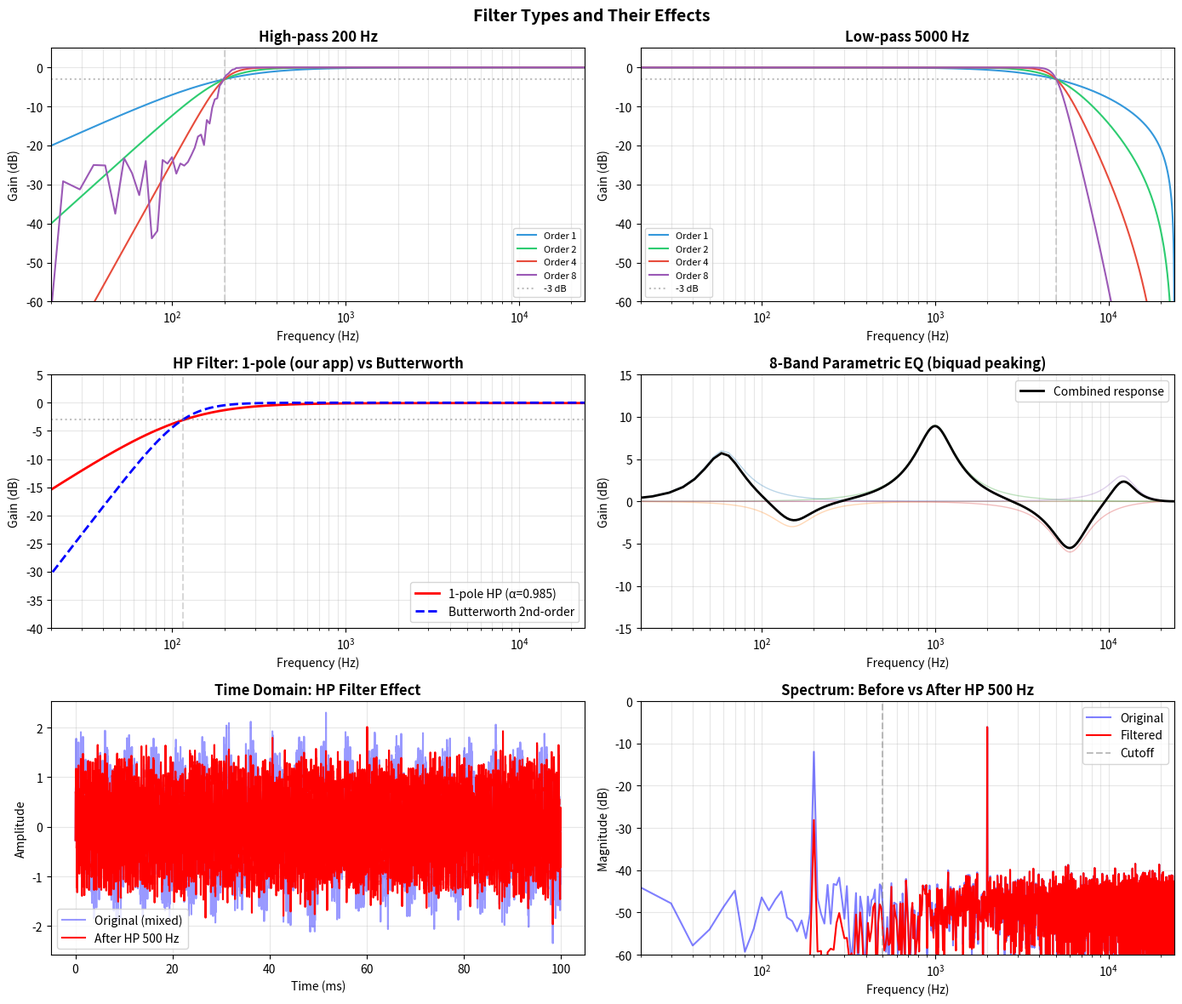

Source code (Python):
#!/usr/bin/env python3
"""Interactive Filter Response Demo

Demonstrates:
  1. High-pass, low-pass, band-pass filter frequency response
  2. How cutoff frequency and filter order affect the response
  3. Time-domain effect on a mixed signal (speech + noise)
  4. Phase response and group delay

Run:
  python filter_response.py              # static comparison
  python filter_response.py --interactive # slider GUI

Requirements: numpy, matplotlib, scipy
"""

import numpy as np
import matplotlib.pyplot as plt
from scipy.signal import butter, freqz, lfilter, iirfilter
import argparse


def make_test_signal(fs=48000, duration=0.1):
    """Mixed signal: 200 Hz tone + 2 kHz tone + broadband noise."""
    n = int(fs * duration)
    t = np.arange(n) / fs
    # Low component (would be removed by HP filter)
    low = 0.5 * np.sin(2 * np.pi * 200 * t)
    # Mid component (the "signal" we want)
    mid = np.sin(2 * np.pi * 2000 * t)
    # High noise (would be removed by LP filter)
    high = 0.3 * np.random.randn(n)
    return t, low + mid + high, low, mid, high


def static_demo():
    """Show filter types and their effects."""
    fs = 48000

    fig, axes = plt.subplots(3, 2, figsize=(14, 12))
    fig.suptitle('Filter Types and Their Effects', fontsize=14,
                 fontweight='bold')

    # -- Row 1: Frequency responses of HP, LP, BP --
    filters = [
        ('High-pass 200 Hz', 'highpass', 200),
        ('Low-pass 5000 Hz', 'lowpass', 5000),
        ('Band-pass 500-3000 Hz', 'bandpass', (500, 3000)),
    ]
    orders = [1, 2, 4, 8]
    colors = ['#3498db', '#2ecc71', '#e74c3c', '#9b59b6']

    for col, (name, btype, freq) in enumerate(filters[:2]):
        ax = axes[0][col]
        for order, color in zip(orders, colors):
            try:
                if btype == 'bandpass':
                    b, a = butter(order, freq, btype=btype, fs=fs)
                else:
                    b, a = butter(order, freq, btype=btype, fs=fs)
                w, h = freqz(b, a, worN=4096, fs=fs)
                ax.semilogx(w, 20 * np.log10(np.abs(h) + 1e-12),
                            color=color, label=f'Order {order}')
            except Exception:
                pass
        ax.set_title(name, fontweight='bold')
        ax.set_xlabel('Frequency (Hz)')
        ax.set_ylabel('Gain (dB)')
        ax.set_xlim(20, fs / 2)
        ax.set_ylim(-60, 5)
        ax.axhline(-3, color='gray', linestyle=':', alpha=0.5, label='-3 dB')
        ax.axvline(freq if isinstance(freq, (int, float)) else freq[0],
                   color='gray', linestyle='--', alpha=0.3)
        ax.legend(fontsize=8)
        ax.grid(True, alpha=0.3, which='both')

    # Band-pass
    ax = axes[0][1]  # reuse second column for comparison
    # Actually let's do the band-pass in row 1 col 1
    # Already done LP, let me put BP comparison in row 2

    # -- Row 2: 1-pole vs biquad comparison (our actual app) --
    ax_1pole = axes[1][0]
    ax_biquad = axes[1][1]

    # 1-pole HP (as used in audio_viz)
    alpha = 0.985  # ~115 Hz at 48 kHz
    # Transfer function: H(z) = alpha * (1 - z^-1) / (1 - alpha * z^-1)
    b_1p = np.array([alpha, -alpha])
    a_1p = np.array([1, -alpha])
    w, h = freqz(b_1p, a_1p, worN=4096, fs=fs)
    ax_1pole.semilogx(w, 20 * np.log10(np.abs(h) + 1e-12),
                      'r-', linewidth=2, label='1-pole HP (α=0.985)')
    # Compare with butterworth
    b2, a2 = butter(2, 115, btype='highpass', fs=fs)
    w2, h2 = freqz(b2, a2, worN=4096, fs=fs)
    ax_1pole.semilogx(w2, 20 * np.log10(np.abs(h2) + 1e-12),
                      'b--', linewidth=2, label='Butterworth 2nd-order')
    ax_1pole.set_title('HP Filter: 1-pole (our app) vs Butterworth',
                       fontweight='bold')
    ax_1pole.set_xlabel('Frequency (Hz)')
    ax_1pole.set_ylabel('Gain (dB)')
    ax_1pole.set_xlim(20, fs / 2)
    ax_1pole.set_ylim(-40, 5)
    ax_1pole.axhline(-3, color='gray', linestyle=':', alpha=0.5)
    ax_1pole.axvline(115, color='gray', linestyle='--', alpha=0.3)
    ax_1pole.legend()
    ax_1pole.grid(True, alpha=0.3, which='both')

    # Biquad peaking EQ (as used in audio_viz_full)
    center_freqs = [60, 150, 400, 1000, 2500, 6000, 12000, 16000]
    gain_db = [6, -3, 0, 9, 0, -6, 3, 0]
    ax_biquad.set_title('8-Band Parametric EQ (biquad peaking)',
                        fontweight='bold')
    combined = np.ones(4096)
    for fc, gdb in zip(center_freqs, gain_db):
        if abs(gdb) < 0.1:
            continue
        A = 10 ** (gdb / 40)
        w0 = 2 * np.pi * fc / fs
        Q = 1.4
        alpha_bq = np.sin(w0) / (2 * Q)
        b = np.array([1 + alpha_bq * A, -2 * np.cos(w0), 1 - alpha_bq * A])
        a = np.array([1 + alpha_bq / A, -2 * np.cos(w0), 1 - alpha_bq / A])
        w, h = freqz(b, a, worN=4096, fs=fs)
        mag = np.abs(h)
        combined *= mag
        ax_biquad.semilogx(w, 20 * np.log10(mag + 1e-12),
                           alpha=0.3, linewidth=1)

    ax_biquad.semilogx(w, 20 * np.log10(combined + 1e-12),
                       'k-', linewidth=2, label='Combined response')
    ax_biquad.set_xlabel('Frequency (Hz)')
    ax_biquad.set_ylabel('Gain (dB)')
    ax_biquad.set_xlim(20, fs / 2)
    ax_biquad.set_ylim(-15, 15)
    ax_biquad.legend()
    ax_biquad.grid(True, alpha=0.3, which='both')

    # -- Row 3: Time domain effect --
    t, mixed, low, mid, high = make_test_signal(fs)
    ax_time = axes[2][0]
    ax_time.plot(t * 1000, mixed, 'b-', alpha=0.4, label='Original (mixed)')
    # Apply HP filter
    b_hp, a_hp = butter(2, 500, btype='highpass', fs=fs)
    filtered = lfilter(b_hp, a_hp, mixed)
    ax_time.plot(t * 1000, filtered, 'r-', linewidth=1.5,
                 label='After HP 500 Hz')
    ax_time.set_title('Time Domain: HP Filter Effect', fontweight='bold')
    ax_time.set_xlabel('Time (ms)')
    ax_time.set_ylabel('Amplitude')
    ax_time.legend()
    ax_time.grid(True, alpha=0.3)

    # Spectrum before/after
    ax_spec = axes[2][1]
    n = len(mixed)
    freqs = np.fft.rfftfreq(n, 1.0 / fs)
    spec_orig = 20 * np.log10(np.abs(np.fft.rfft(mixed)) / n + 1e-12)
    spec_filt = 20 * np.log10(np.abs(np.fft.rfft(filtered)) / n + 1e-12)
    ax_spec.semilogx(freqs[1:], spec_orig[1:], 'b-', alpha=0.5,
                     label='Original')
    ax_spec.semilogx(freqs[1:], spec_filt[1:], 'r-', linewidth=1.5,
                     label='Filtered')
    ax_spec.axvline(500, color='gray', linestyle='--', alpha=0.5,
                    label='Cutoff')
    ax_spec.set_title('Spectrum: Before vs After HP 500 Hz',
                      fontweight='bold')
    ax_spec.set_xlabel('Frequency (Hz)')
    ax_spec.set_ylabel('Magnitude (dB)')
    ax_spec.set_xlim(20, fs / 2)
    ax_spec.set_ylim(-60, 0)
    ax_spec.legend()
    ax_spec.grid(True, alpha=0.3, which='both')

    plt.tight_layout()
    plt.savefig('filter_response.png', dpi=150, bbox_inches='tight')
    print("Saved: filter_response.png")
    plt.show()


def interactive_demo():
    """Adjustable filter cutoff and order."""
    from matplotlib.widgets import Slider, RadioButtons

    fs = 48000
    t, mixed, _, _, _ = make_test_signal(fs)

    fig, (ax1, ax2) = plt.subplots(2, 1, figsize=(13, 8))
    fig.subplots_adjust(bottom=0.2, right=0.78)

    ftype = ['highpass']

    def draw(cutoff, order):
        ax1.clear()
        ax2.clear()

        try:
            b, a = butter(order, cutoff, btype=ftype[0], fs=fs)
            w, h = freqz(b, a, worN=4096, fs=fs)
            filtered = lfilter(b, a, mixed)
        except Exception:
            return

        # Frequency response
        ax1.semilogx(w, 20 * np.log10(np.abs(h) + 1e-12), 'steelblue',
                     linewidth=2)
        ax1.axhline(-3, color='gray', linestyle=':', alpha=0.5)
        ax1.axvline(cutoff, color='red', linestyle='--', alpha=0.5)
        ax1.set_title(f'{ftype[0].title()} Filter: {cutoff} Hz, order {order}',
                      fontweight='bold')
        ax1.set_xlim(20, fs / 2)
        ax1.set_ylim(-60, 5)
        ax1.set_xlabel('Frequency (Hz)')
        ax1.set_ylabel('Gain (dB)')
        ax1.grid(True, alpha=0.3, which='both')

        # Time domain
        ax2.plot(t * 1000, mixed, 'b-', alpha=0.3, label='Original')
        ax2.plot(t * 1000, filtered, 'r-', linewidth=1.5, label='Filtered')
        ax2.set_xlabel('Time (ms)')
        ax2.set_ylabel('Amplitude')
        ax2.legend()
        ax2.grid(True, alpha=0.3)

        fig.canvas.draw_idle()

    ax_cut = fig.add_axes([0.15, 0.10, 0.5, 0.03])
    ax_ord = fig.add_axes([0.15, 0.05, 0.5, 0.03])
    s_cut = Slider(ax_cut, 'Cutoff (Hz)', 20, 10000, valinit=500, valstep=10)
    s_ord = Slider(ax_ord, 'Order', 1, 8, valinit=2, valstep=1)

    ax_radio = fig.add_axes([0.80, 0.4, 0.18, 0.2])
    radio = RadioButtons(ax_radio, ('highpass', 'lowpass'), active=0)

    def update(_=None):
        draw(s_cut.val, int(s_ord.val))

    def type_changed(label):
        ftype[0] = label
        update()

    s_cut.on_changed(update)
    s_ord.on_changed(update)
    radio.on_clicked(type_changed)
    draw(500, 2)
    plt.show()


if __name__ == '__main__':
    parser = argparse.ArgumentParser()
    parser.add_argument('--interactive', '-i', action='store_true')
    args = parser.parse_args()
    if args.interactive:
        interactive_demo()
    else:
        static_demo()
